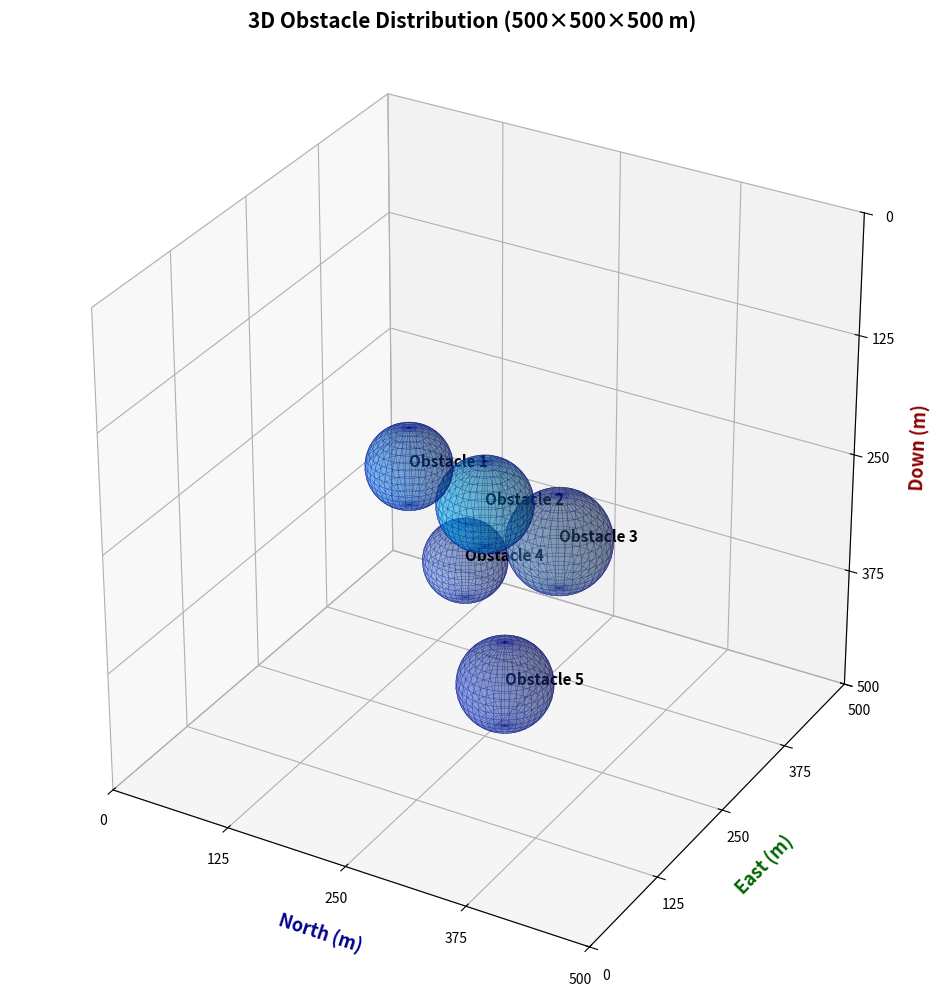

Generate this figure with matplotlib:
import matplotlib.pyplot as plt
from mpl_toolkits.mplot3d import Axes3D
import numpy as np

# 1. 定义缺失的配置类（原代码中用到的MapConfig）
class MapConfig:
    env_limit = 500  # 空间范围设置为500，匹配需求

# 2. 定义环境对象（原代码中用到的env），包含指定的障碍物列表
class Env:
    def __init__(self):
            
        # 你的目标障碍物列表
        # self.obstacles = [
        #     (250.0, 250.0, 150.0, 50.0),  # 障碍1：封锁上层直线路径
        #     (100.0, 100.0, 100.0, 40.0),  # 障碍2：上层狭窄瓶颈
        #     (200.0, 350.0, 300.0, 40.0),  # 障碍3：中层侧方交叉障碍
        #     (350.0, 200.0, 350.0, 45.0),  # 障碍4：中层另一侧交叉障碍
        #     (400.0, 400.0, 400.0, 50.0),  # 障碍5：下层终点前障碍
        # ]
            # self.obstacles_canyon = [
            # (150.0, 300.0, 100.0, 50.0),
            # (350.0, 100.0, 150.0, 50.0),
            # (250.0, 150.0, 300.0, 40.0),
            # (350.0, 350.0, 350.0, 45.0),
            # (450.0, 250.0, 450.0, 30.0),
        # ]

        # 方案3（迷宫式密集障碍）- 极高难度
        self.obstacles_maze = [
            (200.0, 200.0, 200.0, 40.0),
            (250.0, 250.0, 250.0, 45.0),
            (300.0, 300.0, 300.0, 50.0),
            (200.0, 300.0, 350.0, 40.0),
            (300.0, 200.0, 400.0, 45.0),
        ]
        self.obstacles_hard = [
        # 上层区域（z < 200）：封锁起点到中层的直线路径
        (250.0, 250.0, 150.0, 50.0),  # 障碍1：上层核心障碍，阻断中心直线路径
        (100.0, 100.0, 100.0, 40.0),  # 障碍2：起点附近瓶颈，限制初始方向
        (150.0, 350.0, 180.0, 40.0),  # 障碍3：上层右侧障碍，与障碍2形成窄通道
        (350.0, 150.0, 180.0, 40.0),  # 障碍4：上层左侧障碍，与障碍3对称压缩通道
        
        # 中层区域（200 ≤ z ≤ 350）：交叉障碍，进一步压缩路径
        (200.0, 350.0, 300.0, 40.0),  # 障碍5：中层右侧障碍
        (350.0, 200.0, 300.0, 45.0),  # 障碍6：中层左侧障碍
        (300.0, 300.0, 250.0, 45.0),  # 障碍7：中层中心障碍，形成迷宫式交叉
        
        # 下层区域（z > 350）：终点前最后障碍
        (420.0, 420.0, 400.0, 50.0),  # 障碍8：终点前障碍，阻断最后直线路径
        ]

# 3. 初始化环境和绘图
env = Env()
fig = plt.figure(figsize=(12, 10))
ax = fig.add_subplot(111, projection='3d')

# 4. 绘制障碍物球体（保留你原有的样式，仅适配数据）
obstacle_colors = ['dodgerblue', 'deepskyblue', 'steelblue', 'cornflowerblue', 'royalblue']
for idx, (ox, oy, oz, r) in enumerate(env.obstacles_maze):
    u, v = np.mgrid[0:2*np.pi:40j, 0:np.pi:20j]  # 原代码的网格密度
    ax.plot_surface(
        ox + r * np.cos(u) * np.sin(v),
        oy + r * np.sin(u) * np.sin(v),
        oz + r * np.cos(v),
        color=obstacle_colors[idx % len(obstacle_colors)],
        alpha=0.35, edgecolor='navy', linewidth=0.3, antialiased=True,
    )
    # 新增：在球心标注障碍编号，方便识别
    ax.text(ox, oy, oz, f'Obstacle {idx+1}', fontsize=11, fontweight='bold', color='black')

# 5. 坐标轴样式（完全保留你原有的逻辑，适配500范围）
ax.set_xlabel('North (m)', fontsize=13, fontweight='bold', color='darkblue', labelpad=10)
ax.set_ylabel('East (m)',  fontsize=13, fontweight='bold', color='darkgreen', labelpad=10)
ax.set_zlabel('Down (m)',  fontsize=13, fontweight='bold', color='darkred',   labelpad=10)

# 设置刻度：0, 125, 250, 375, 500（对应500的1/4、1/2、3/4）
for setter, ticks in zip([ax.set_xticks, ax.set_yticks, ax.set_zticks],
                          [[0, MapConfig.env_limit*1.0/4.0, MapConfig.env_limit/2.0, MapConfig.env_limit*3.0/4.0, MapConfig.env_limit]]*3):
    setter(ticks)

ax.tick_params(labelsize=10)
ax.set_xlim(0, MapConfig.env_limit)
ax.set_ylim(0, MapConfig.env_limit)
ax.set_zlim(0, MapConfig.env_limit)
ax.set_box_aspect([1, 1, 1])  # 保持三轴等比例
ax.invert_zaxis()  # 反转z轴（Down方向，z值越大表示越向下）

# 6. 添加标题
ax.set_title('3D Obstacle Distribution (500×500×500 m)', fontsize=15, fontweight='bold', pad=20)

plt.tight_layout()
plt.show()
